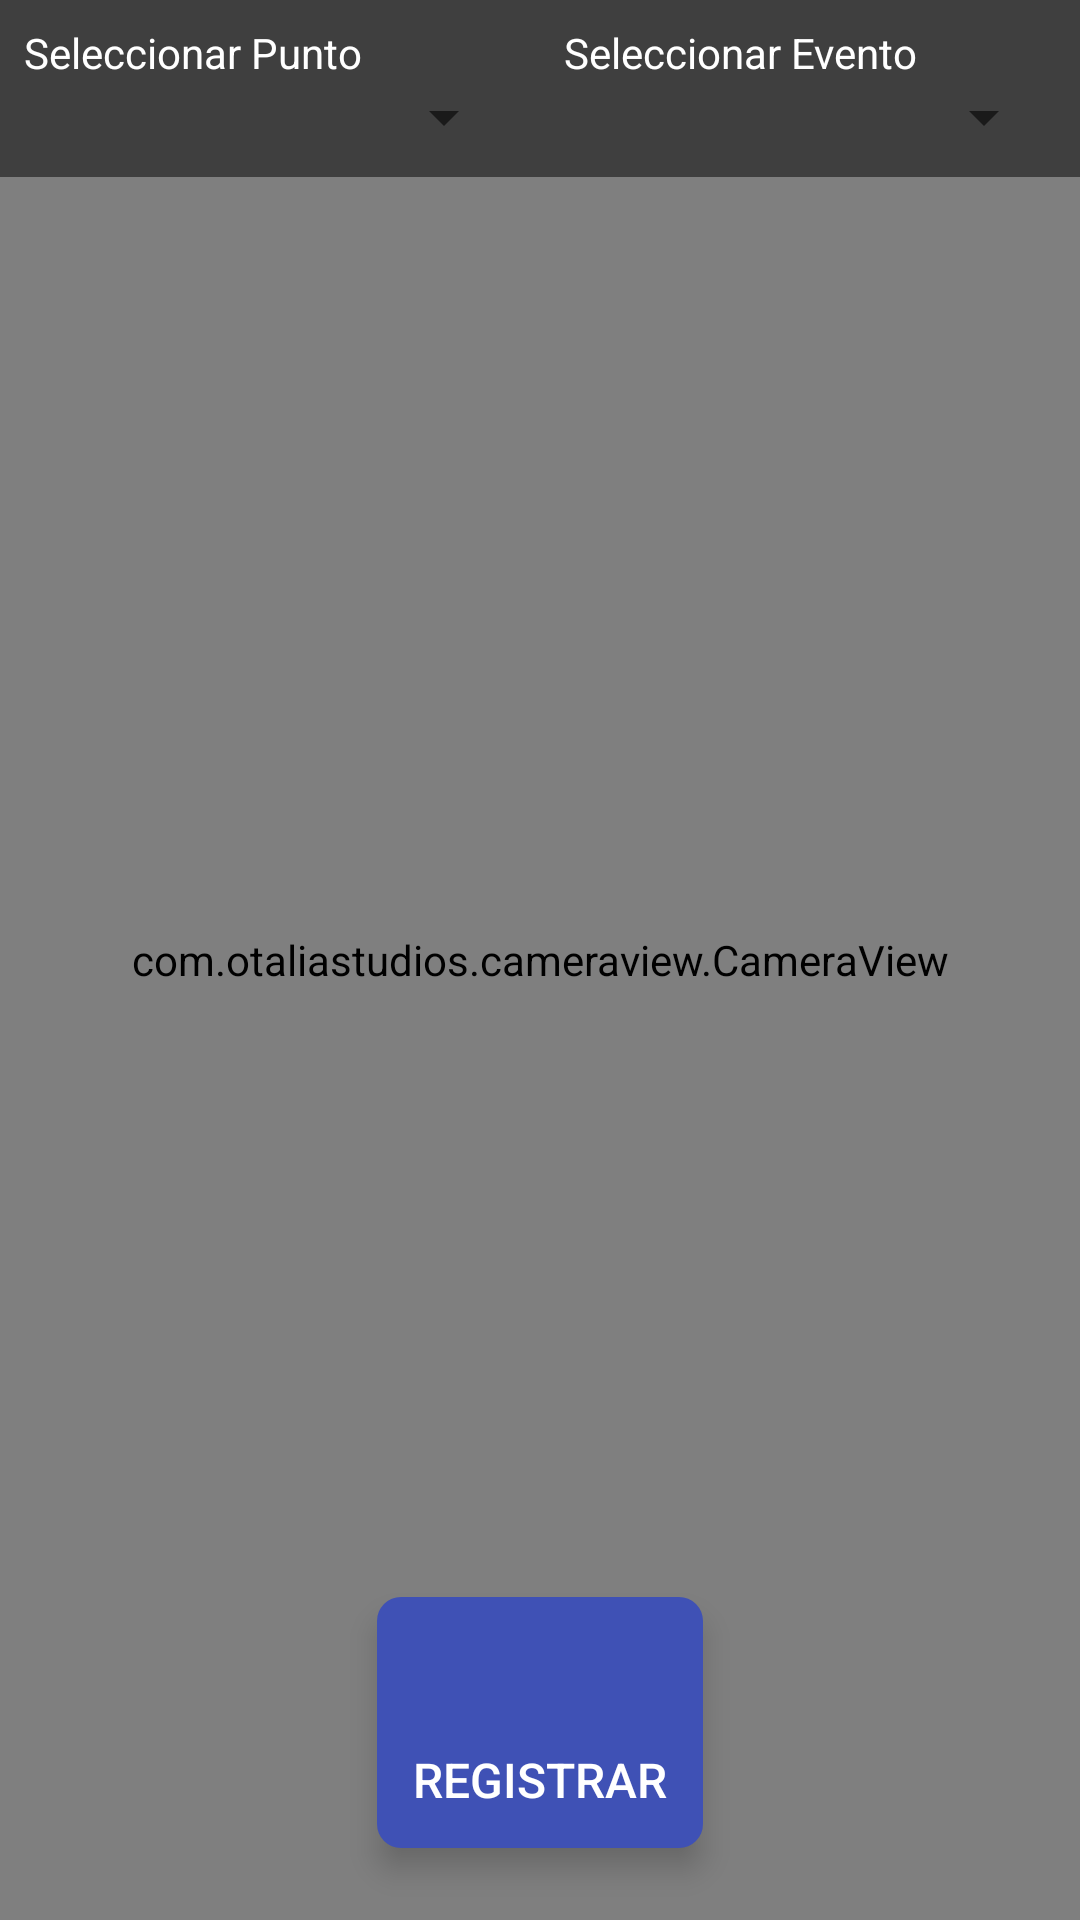

Produce the Android XML layout that renders to this screen, including the resource entries it uses.
<!-- AndroidManifest.xml: application theme AppTheme -->
<!-- res/layout/fragment_turno_control.xml -->
<?xml version="1.0" encoding="utf-8"?>
<RelativeLayout xmlns:android="http://schemas.android.com/apk/res/android"
    android:layout_width="match_parent"
    android:layout_height="match_parent"
    xmlns:app="http://schemas.android.com/apk/res-auto">

    
    <com.otaliastudios.cameraview.CameraView
        android:id="@+id/cameraView"
        android:layout_width="match_parent"
        android:layout_height="match_parent"
        />

    
    <LinearLayout
        android:id="@+id/layoutSpinners"
        android:layout_width="match_parent"
        android:layout_height="wrap_content"
        android:orientation="horizontal"
        android:padding="8dp"
        android:background="#80000000"
        android:gravity="center_vertical">

        
        <LinearLayout
            android:layout_width="0dp"
            android:layout_height="wrap_content"
            android:layout_weight="1"
            android:orientation="vertical"
            android:paddingEnd="8dp">

            <TextView
                android:layout_width="wrap_content"
                android:layout_height="wrap_content"
                android:text="Seleccionar Punto"
                android:textColor="@android:color/white" />

            <Spinner
                android:id="@+id/spinnerPunto"
                android:layout_width="match_parent"
                android:layout_height="wrap_content" />
        </LinearLayout>

        
        <LinearLayout
            android:layout_width="0dp"
            android:layout_height="wrap_content"
            android:layout_weight="1"
            android:orientation="vertical"
            android:paddingStart="8dp">

            <TextView
                android:layout_width="wrap_content"
                android:layout_height="wrap_content"
                android:text="Seleccionar Evento"
                android:textColor="@android:color/white" />

            <Spinner
                android:id="@+id/spinnerEvento"
                android:layout_width="match_parent"
                android:layout_height="wrap_content" />
        </LinearLayout>

    </LinearLayout>

    
    <RelativeLayout
        android:layout_width="match_parent"
        android:layout_height="match_parent">

        <LinearLayout
            android:id="@+id/btnRegistrar"
            android:layout_width="wrap_content"
            android:layout_height="wrap_content"
            android:orientation="vertical"
            android:gravity="center"
            android:padding="12dp"
            android:backgroundTint="@color/colorPrimary"
            android:background="@drawable/button_background"
            android:elevation="6dp"
            android:clickable="true"
            android:focusable="true"
            android:layout_alignParentBottom="true"
            android:layout_centerHorizontal="true"
            android:layout_marginBottom="24dp">

            <ImageView
                android:layout_width="32dp"
                android:layout_height="32dp"
                android:src="@drawable/baseline_add_a_photo_24"
                android:tint="@android:color/white" />

            <TextView
                android:layout_width="wrap_content"
                android:layout_height="wrap_content"
                android:text="REGISTRAR"
                android:textColor="@android:color/white"
                android:textSize="16sp"
                android:fontFamily="sans-serif-medium"
                android:textAllCaps="true"
                android:layout_marginTop="6dp" />
        </LinearLayout>

    </RelativeLayout>

    <ProgressBar
        android:id="@+id/progressBar2"
        android:layout_width="60dp"
        android:layout_height="60dp"
        android:visibility="gone"
        android:indeterminate="true"
        android:layout_centerInParent="true"
        android:layout_margin="24dp"
        android:progressDrawable="@drawable/custom_progress" />

</RelativeLayout>
<!-- resources referenced by this layout -->
<resources>
  <color name="colorPrimary">#3f51b5</color>
  <!-- drawable button_background (drawable) -->
  <?xml version="1.0" encoding="utf-8"?>
  <selector xmlns:android="http://schemas.android.com/apk/res/android">
      
      <item android:state_checked="true">
          <shape android:shape="rectangle">
              <solid android:color="#4CAF50" /> 
              <corners android:radius="8dp" />
          </shape>
      </item>
      
      <item>
          <shape android:shape="rectangle">
              <solid android:color="#E0E0E0" /> 
              <corners android:radius="8dp" />
          </shape>
      </item>
  </selector>
  <!-- drawable custom_progress (drawable) -->
  <layer-list xmlns:android="http://schemas.android.com/apk/res/android">
      <item>
          <shape
              android:shape="rectangle">
              <solid android:color="#e0e0e0"/> 
              <corners android:radius="8dp"/>
          </shape>
      </item>
      <item android:right="0dp" android:left="0dp" android:top="0dp" android:bottom="0dp">
          <rotate
              android:drawable="@drawable/progress_ring"
              android:fromDegrees="0"
              android:toDegrees="360"
              android:pivotX="50%"
              android:pivotY="50%"/>
      </item>
  </layer-list>
  <style name="AppTheme" parent="Theme.AppCompat.Light.NoActionBar">
          
          <item name="colorPrimary">@color/colorPrimary</item>
          <item name="colorPrimaryDark">@color/colorPrimaryDark</item>
          <item name="colorAccent">@color/colorAccent</item>
          <item name="android:windowActionBar">false</item>
          <item name="android:windowActionModeOverlay">true</item>
          
      </style>
  <!-- drawable progress_ring (drawable) -->
  <rotate xmlns:android="http://schemas.android.com/apk/res/android"
      android:drawable="@drawable/rounded_circle"
      android:fromDegrees="0"
      android:toDegrees="360"
      android:pivotX="50%"
      android:pivotY="50%"
      android:duration="1000" />
  <color name="colorPrimaryDark">#303f9f</color>
  <color name="colorAccent">#616161</color>
  <!-- drawable rounded_circle (drawable) -->
  <shape xmlns:android="http://schemas.android.com/apk/res/android">
      <solid android:color="@color/colorPrimary" /> 
      <size android:width="48dp" android:height="48dp"/>
      <corners android:radius="24dp" />
  </shape>
</resources>
